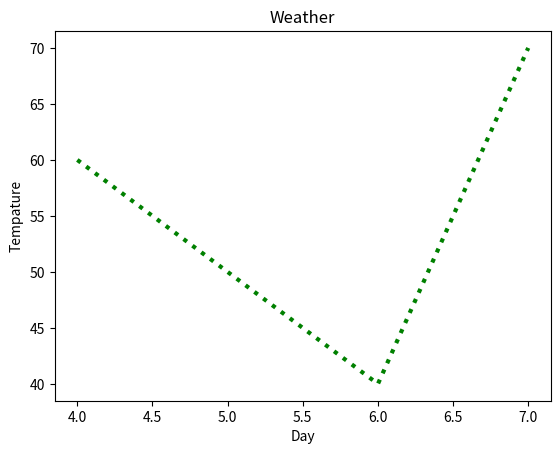

Write the Python code that produced this figure.
import matplotlib.pyplot as plt

x=[4,5,6,7]
y=[60,50,40,70]
plt.xlabel('Day')
plt.ylabel('Tempature')
plt.title('Weather')
plt.plot(x,y,color='green',linewidth=3,linestyle='dotted')